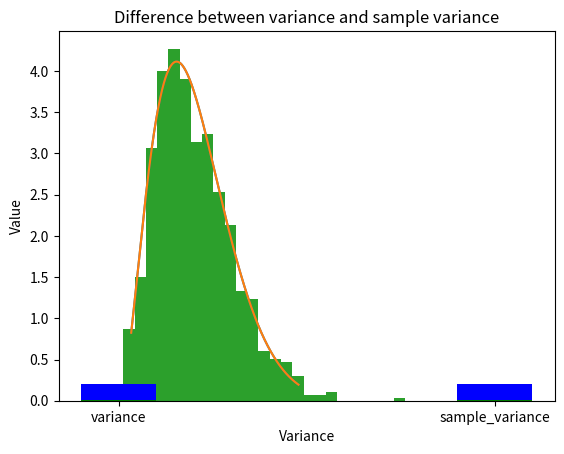

Source code (Python):

# coding: utf-8

# In[268]:


import numpy as np
from scipy.stats import beta

import matplotlib
import matplotlib.pyplot as plt


# In[269]:


mean = 0.2
variance = 0.01

def calc_alfa(mean, variance):
    return mean * (mean * (1 - mean) / variance - 1)

a = calc_alfa(mean, variance)

def calc_beta(mean, a):
    return a * (1 - mean) / mean

b = calc_beta(mean, a)

x = np.linspace(beta.ppf(0.01, a, b), beta.ppf(0.99, a, b), num=10000)
y = beta.pdf(x, a, b)

plt.plot(x, y)
plt.show()


# In[270]:


sample = beta.rvs(a, b, size = 1000)
plt.plot(x, y)
plt.hist(sample, density=True, bins = 25)
plt.show()


# In[271]:


# Calculate the mean and variance of the sample data
sample_mean = np.mean(sample)
sample_variance = np.var(sample)

print('The sample mean is: {0} . The sample variance is: {1}'.format(sample_mean, sample_variance))


# In[272]:


# Compare the mean and the sample mean
mean_plot = plt.bar([0, 1], [mean, sample_mean], 0.2,
                 color='b',
                 label='mean')

plt.xlabel('Mean')
plt.ylabel('Value')
plt.title('Difference between mean and sample mean')
plt.xticks([0, 1], ('mean', 'sample_mean'))

plt.show()


# In[273]:


# Compare the variance and the sample variance
mean_plot = plt.bar([0, 1], [variance, sample_variance], 0.2,
                 color='g',
                 label='Variance')

plt.xlabel('Variance')
plt.ylabel('Value')
plt.title('Difference between variance and sample variance')
plt.xticks([0, 1], ('variance', 'sample_variance'))

plt.show()


# In[274]:


confidence = np.percentile(sample, 95)
print('The central 95% interval of the sample distribution is: {0}'.format(confidence))

